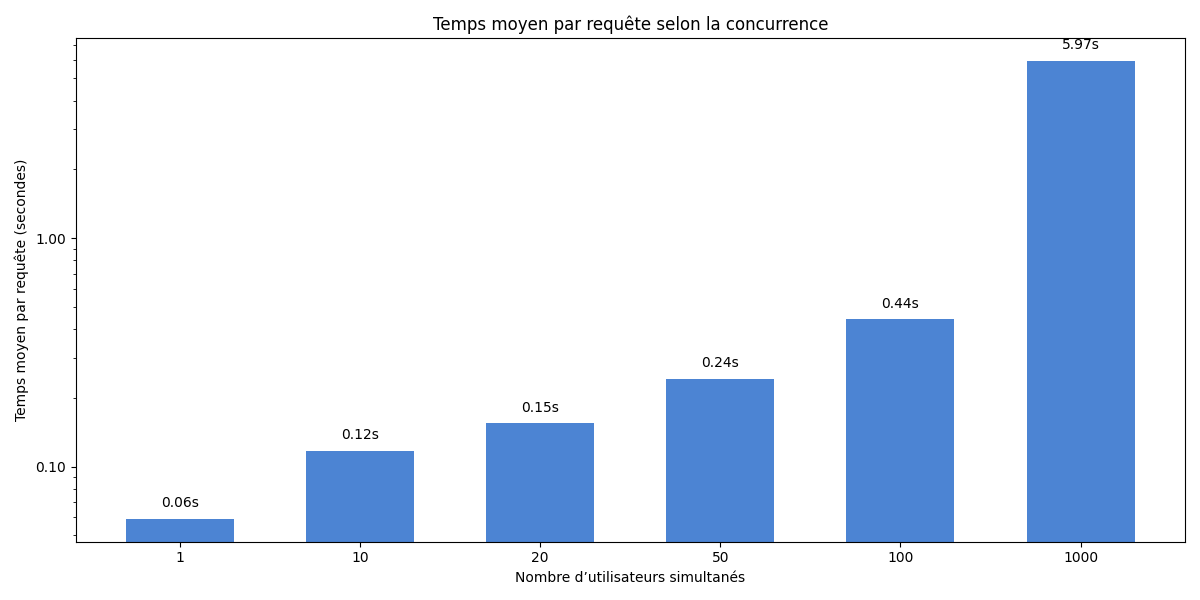

Values plotted in this chart, from the file beside it:
PARAM, AVG_TIME, RUN, FAILED
1, 70.1, 1, 0
1, 55.6, 2, 0
1, 51.7, 3, 0
10, 113.0, 1, 0
10, 120.8, 2, 0
10, 118.8, 3, 0
20, 157.8, 1, 0
20, 159.3, 2, 0
20, 147.2, 3, 0
50, 255.6, 1, 0
50, 257.3, 2, 0
50, 215.6, 3, 0
100, 425.7, 1, 0
100, 435.2, 2, 0
100, 463.5, 3, 0
1000, 4953, 1, 0
1000, 5609, 2, 0
1000, 7355, 3, 0
